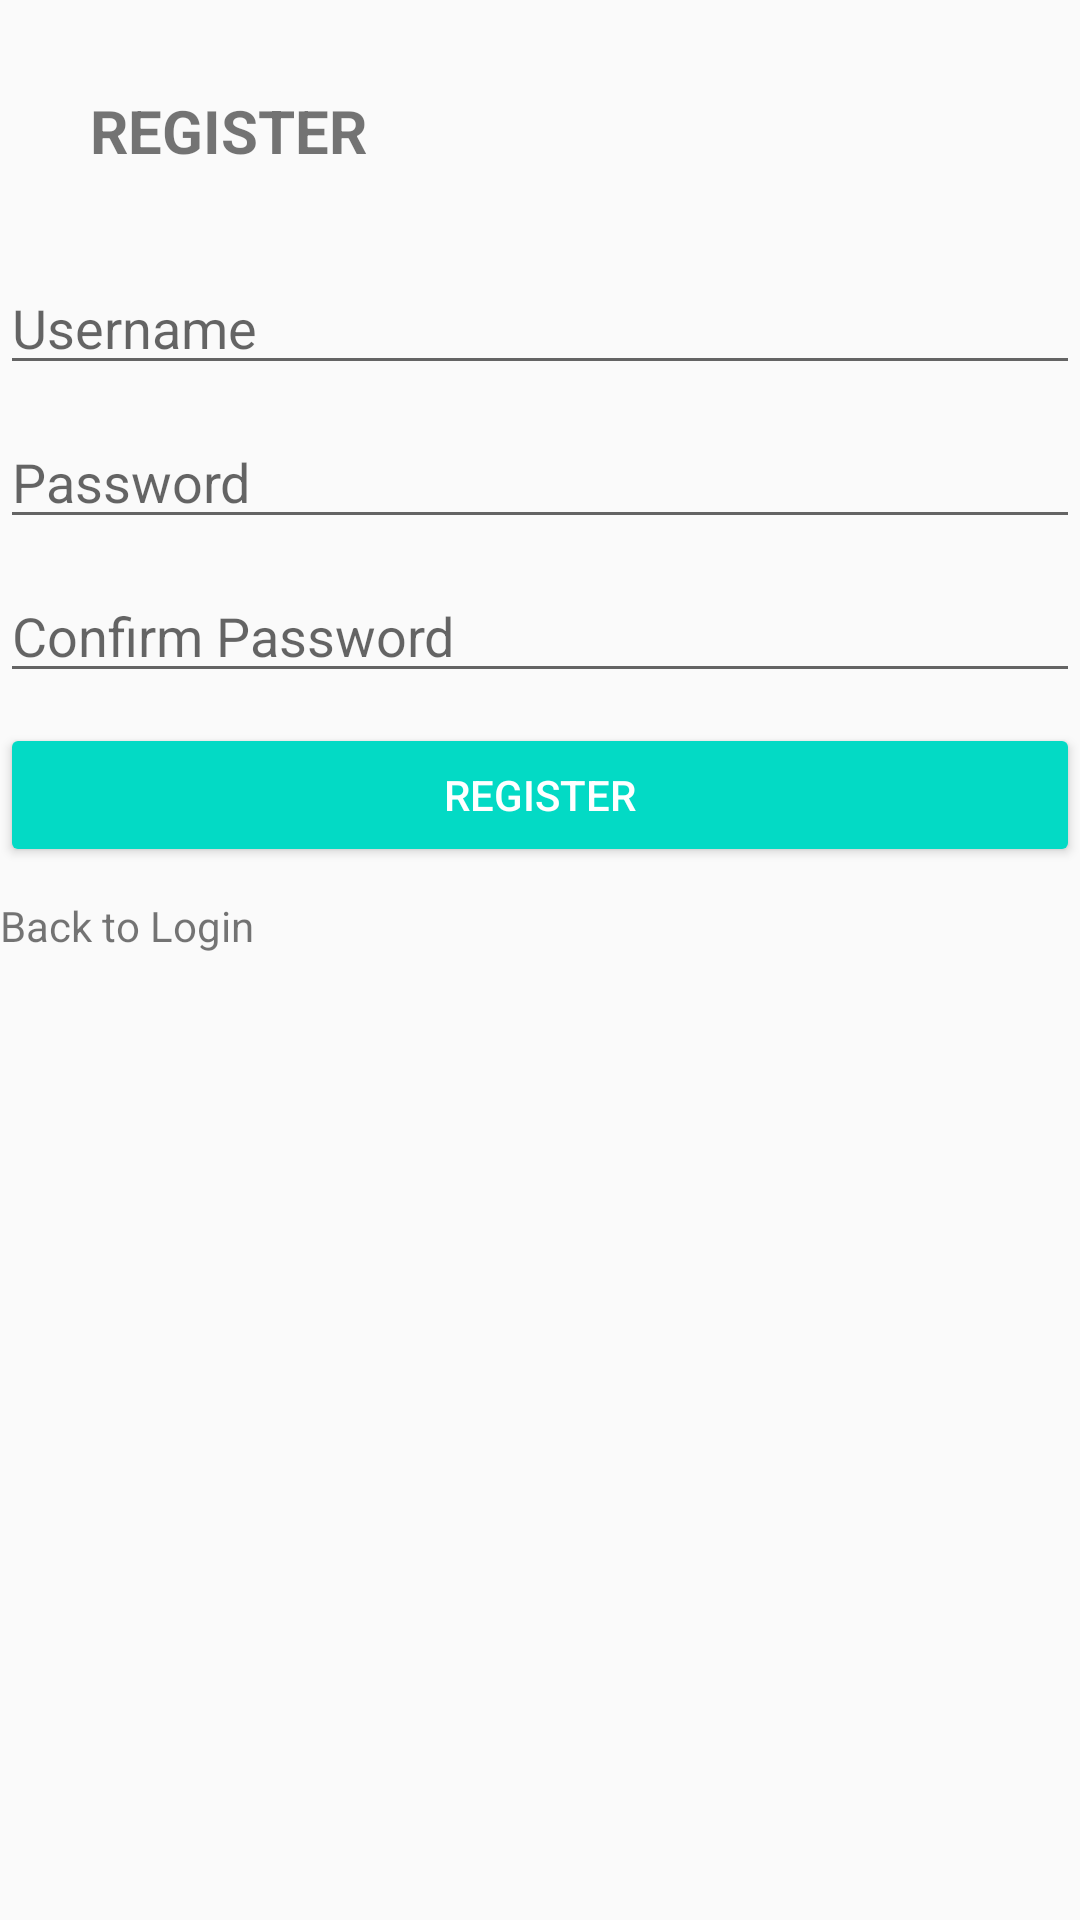

Layout XML and referenced resources for this Android screen:
<!-- AndroidManifest.xml: application theme AppThemeNoActionBar -->
<!-- res/layout/activity_register.xml -->
<?xml version="1.0" encoding="utf-8"?>
<LinearLayout xmlns:android="http://schemas.android.com/apk/res/android"
    xmlns:tools="http://schemas.android.com/tools"
    android:layout_width="match_parent"
    android:layout_height="match_parent"
    android:layout_marginLeft="30dp"
    android:layout_marginRight="30dp"
    android:orientation="vertical"
    android:layout_gravity="center"
    tools:context=".RegisterActivity">

    <TextView
        android:layout_width="wrap_content"
        android:layout_height="wrap_content"
        android:text="@string/register"
        android:layout_margin="30dp"
        android:textStyle="bold"
        android:textSize="20sp" />
    <EditText
        android:id="@+id/txUsernameReg"
        android:layout_width="match_parent"
        android:layout_height="wrap_content"
        android:layout_marginBottom="10dp"
        android:hint="Username"
        android:inputType="textPersonName"
        android:autofillHints=""
        tools:ignore="HardcodedText" />
    <EditText
        android:id="@+id/txPasswordReg"
        android:layout_width="match_parent"
        android:layout_height="wrap_content"
        android:layout_marginBottom="10dp"
        android:hint="Password"
        android:inputType="textPassword"
        android:autofillHints=""
        tools:ignore="HardcodedText" />
    <EditText
        android:id="@+id/txConPassword"
        android:layout_width="match_parent"
        android:layout_height="wrap_content"
        android:layout_marginBottom="10dp"
        android:hint="@string/confirm_password"
        android:inputType="textPassword"
        android:autofillHints="" />
    <Button
        android:id="@+id/btnRegister"
        android:layout_width="match_parent"
        android:layout_height="wrap_content"
        android:text="REGISTER"
        android:layout_marginBottom="10dp"
        style="@style/Widget.AppCompat.Button.Colored"
        tools:ignore="HardcodedText" />
    <TextView
        android:id="@+id/tvRegister"
        android:layout_width="wrap_content"
        android:layout_height="wrap_content"
        android:text="@string/back_to_login"
        android:layout_marginBottom="30dp" />

</LinearLayout>
<!-- resources referenced by this layout -->
<resources>
  <string name="back_to_login">Back to Login</string>
  <string name="confirm_password">Confirm Password</string>
  <string name="register">REGISTER</string>
  <style name="AppThemeNoActionBar" parent="Theme.AppCompat.Light.NoActionBar">
          <item name="colorPrimary">@color/colorPrimary</item>
          <item name="colorPrimaryDark">@color/colorPrimaryDark</item>
          <item name="colorAccent">@color/colorAccent</item>
      </style>
  <!-- not gathered from this repository: default colours our renderer supplied (Android Studio template values) -->
  <color name="colorPrimary">#FF6200EE</color>
  <color name="colorPrimaryDark">#FF3700B3</color>
  <color name="colorAccent">#FF03DAC5</color>
</resources>
